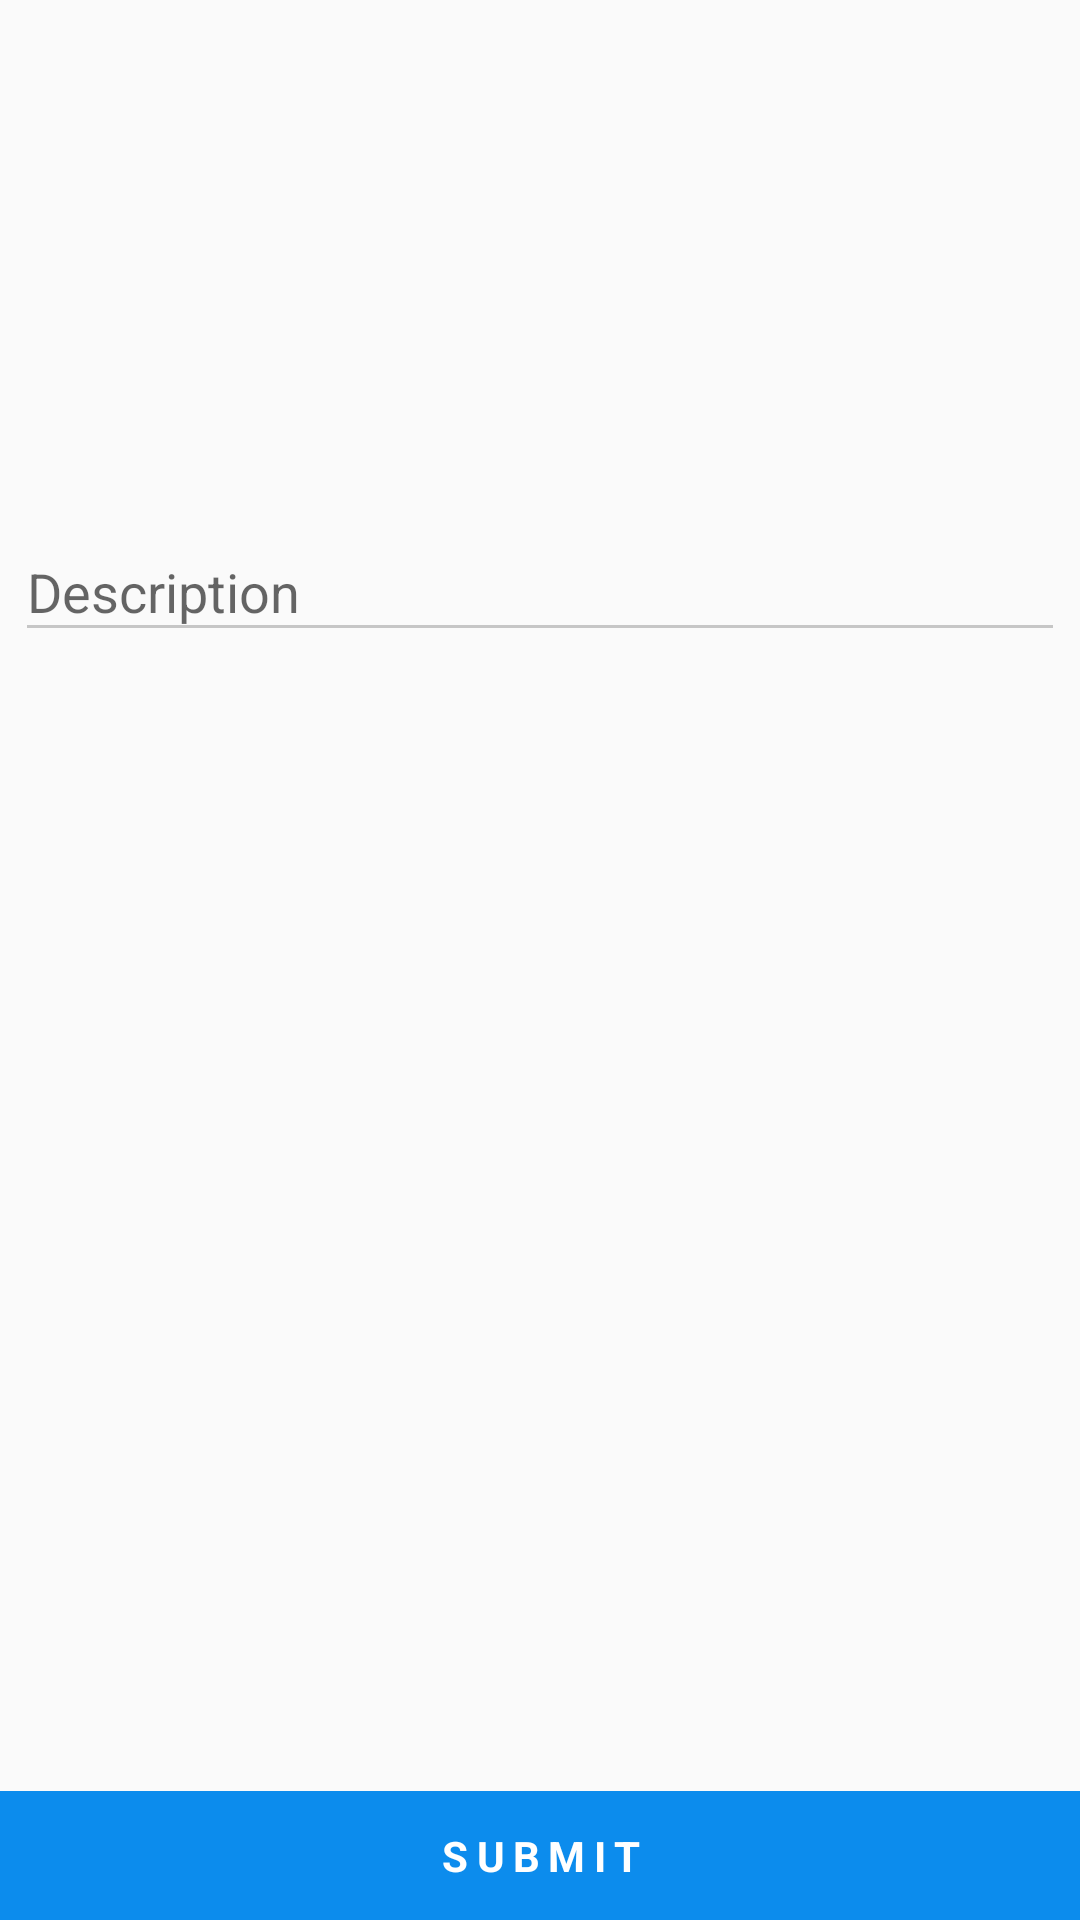

Android layout source for this screen:
<!-- AndroidManifest.xml: application theme AppTheme -->
<!-- res/layout/banner_register.xml -->
<?xml version="1.0" encoding="utf-8"?>
<RelativeLayout xmlns:android="http://schemas.android.com/apk/res/android"
    xmlns:app="http://schemas.android.com/apk/res-auto"
    android:layout_width="match_parent"
    android:layout_height="match_parent"
    android:orientation="vertical">

    <androidx.core.widget.NestedScrollView
        android:layout_width="match_parent"
        android:layout_height="wrap_content"
        android:layout_marginBottom="50dp">

        <LinearLayout
            android:layout_width="match_parent"
            android:layout_height="wrap_content"
            android:orientation="vertical">

            <FrameLayout
                android:layout_width="match_parent"
                android:layout_height="wrap_content">

                <ImageView
                    android:id="@+id/profiletImage"
                    android:layout_width="match_parent"
                    android:layout_height="150dp"
                    android:layout_gravity="center"
                    android:layout_marginTop="10.0dip"
                    app:srcCompat="@drawable/ic_add_a_photo_black_24dp" />

                <ProgressBar
                    android:id="@+id/progressimg"
                    android:layout_width="70.0dip"
                    android:layout_height="70.0dip"
                    android:layout_gravity="center"
                    android:layout_marginTop="15.0dip"
                    android:visibility="gone" />
            </FrameLayout>
            <com.google.android.material.textfield.TextInputLayout
                android:layout_width="match_parent"
                android:layout_height="wrap_content"
                android:layout_gravity="center"
                android:layout_margin="5dp"
                android:layout_weight="1">

                <EditText
                    android:id="@+id/description"
                    android:layout_width="match_parent"
                    android:layout_height="wrap_content"
                    android:layout_gravity="center"
                    android:backgroundTint="@color/gray"
                    android:hint="Description"
                    android:inputType="textCapWords"
                    android:textColorHint="#c6c6c6"
                    android:textSize="@dimen/textsize" />

            </com.google.android.material.textfield.TextInputLayout>


        </LinearLayout>
    </androidx.core.widget.NestedScrollView>

    <TextView
        android:id="@+id/submit"
        android:layout_width="match_parent"
        android:layout_height="wrap_content"
        android:layout_alignParentBottom="true"
        android:layout_alignParentLeft="true"
        android:layout_alignParentStart="true"
        android:layout_gravity="bottom"
        android:background="@color/colorPrimary"
        android:gravity="center"
        android:letterSpacing="0.2"
        android:padding="12dp"
        android:text="SUBMIT"
        android:textColor="#fff"
        android:textStyle="bold" />
</RelativeLayout>
<!-- resources referenced by this layout -->
<resources>
  <color name="colorPrimary">#0c8ced </color>
  <color name="gray">#c6c6c6</color>
  <style name="AppTheme" parent="Theme.AppCompat.Light.DarkActionBar">
          
          <item name="colorPrimary">@color/colorPrimary</item>
          <item name="colorPrimaryDark">@color/colorPrimaryDark</item>
          <item name="colorAccent">@color/colorPrimary</item>
      </style>
  <color name="colorPrimaryDark">#0689ED</color>
</resources>
